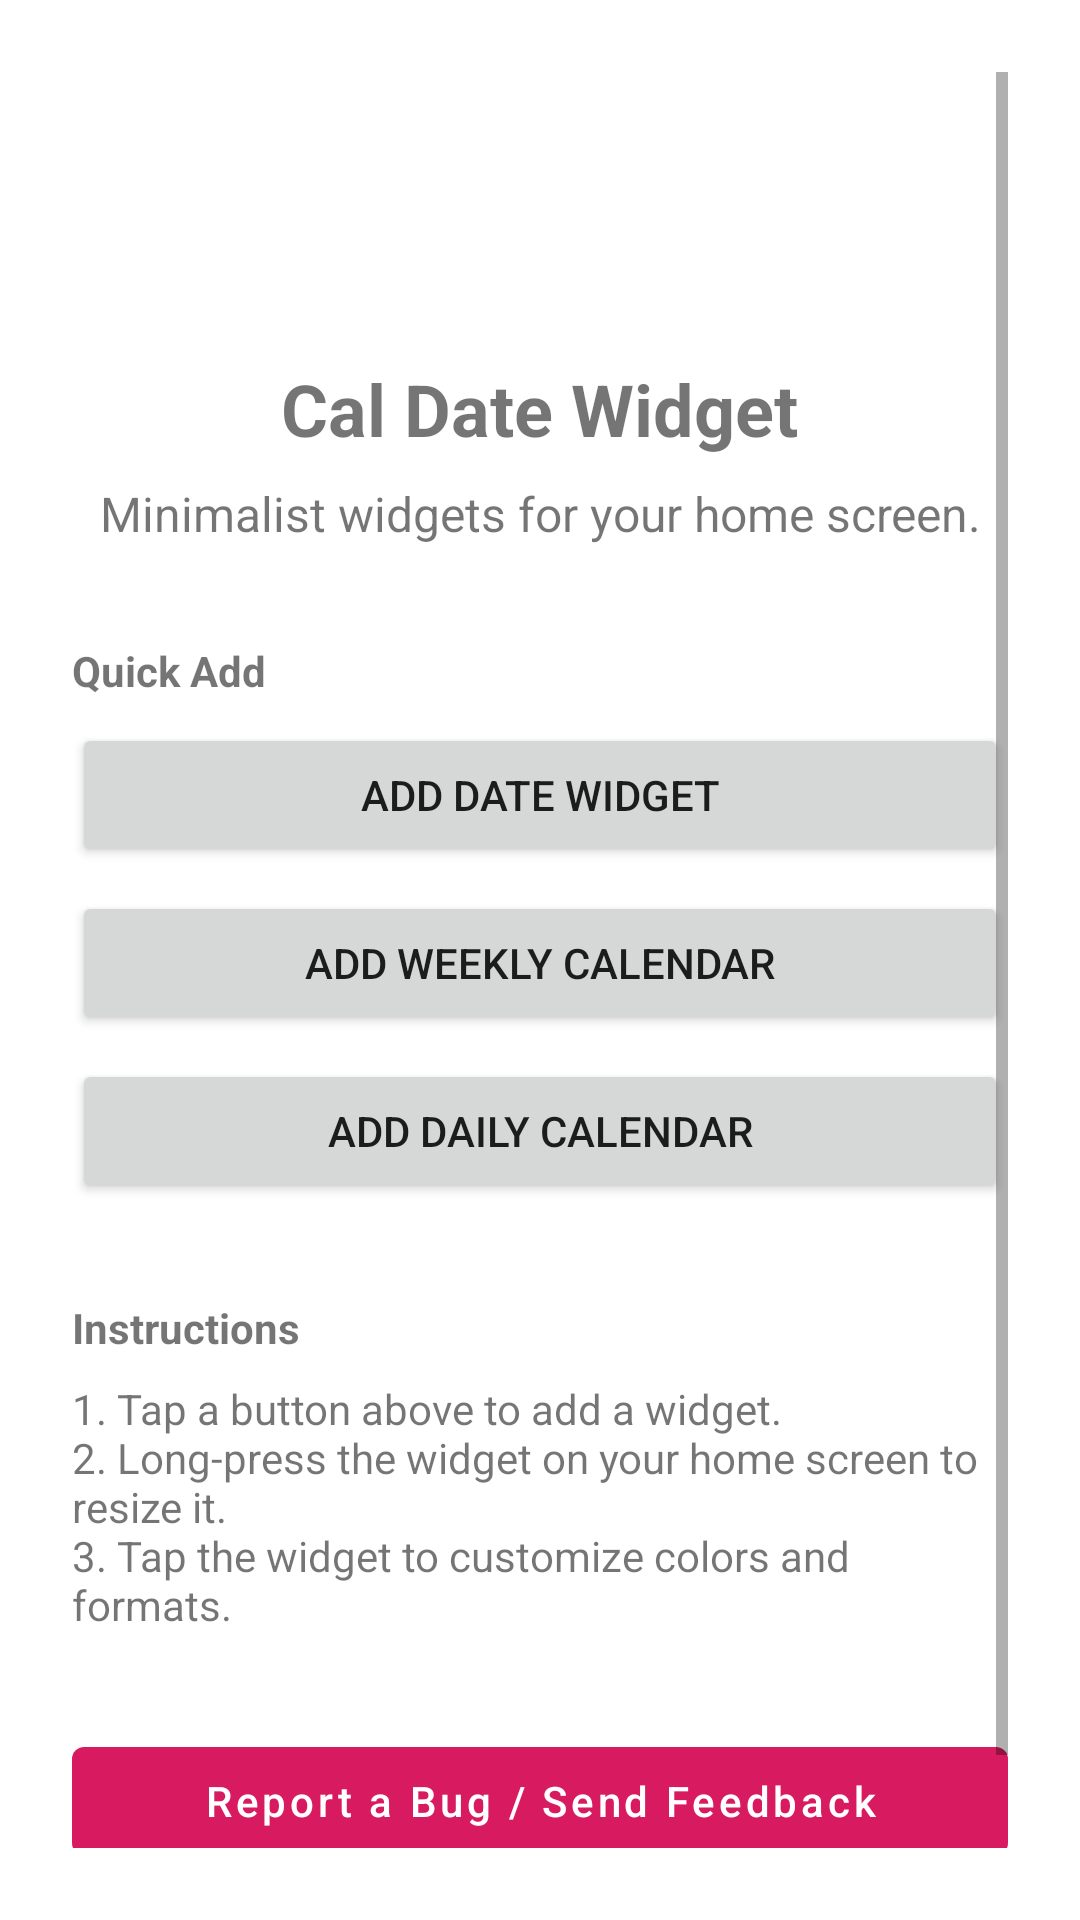

Produce the Android XML layout that renders to this screen, including the resource entries it uses.
<!-- AndroidManifest.xml: application theme Theme.CalDateWidget -->
<!-- res/layout/activity_main.xml -->
<?xml version="1.0" encoding="utf-8"?>
<ScrollView xmlns:android="http://schemas.android.com/apk/res/android"
    xmlns:app="http://schemas.android.com/apk/res-auto"
    android:layout_width="match_parent"
    android:layout_height="match_parent"
    android:padding="24dp">

    <LinearLayout
        android:layout_width="match_parent"
        android:layout_height="wrap_content"
        android:orientation="vertical"
        android:gravity="center_horizontal">

        <ImageView
            android:layout_width="80dp"
            android:layout_height="80dp"
            android:src="@mipmap/ic_launcher"
            android:layout_marginBottom="16dp"/>

        <TextView
            android:layout_width="wrap_content"
            android:layout_height="wrap_content"
            android:text="@string/welcome_title"
            android:textSize="24sp"
            android:textStyle="bold"
            android:layout_marginBottom="8dp"/>

        <TextView
            android:layout_width="wrap_content"
            android:layout_height="wrap_content"
            android:text="@string/welcome_subtitle"
            android:textSize="16sp"
            android:textAlignment="center"
            android:layout_marginBottom="32dp"/>

        <TextView
            android:layout_width="match_parent"
            android:layout_height="wrap_content"
            android:text="@string/label_quick_add"
            android:textStyle="bold"
            android:layout_marginBottom="8dp"/>

        <Button
            android:id="@+id/btn_add_date_widget"
            android:layout_width="match_parent"
            android:layout_height="wrap_content"
            android:text="@string/btn_add_date"
            android:layout_marginBottom="8dp"/>

        <Button
            android:id="@+id/btn_add_weekly_widget"
            android:layout_width="match_parent"
            android:layout_height="wrap_content"
            android:text="@string/btn_add_weekly"
            android:layout_marginBottom="8dp"/>

        <Button
            android:id="@+id/btn_add_daily_widget"
            android:layout_width="match_parent"
            android:layout_height="wrap_content"
            android:text="@string/btn_add_daily"
            android:layout_marginBottom="32dp"/>

        <TextView
            android:layout_width="match_parent"
            android:layout_height="wrap_content"
            android:text="@string/label_instructions"
            android:textStyle="bold"
            android:layout_marginBottom="8dp"/>

        <TextView
            android:layout_width="match_parent"
            android:layout_height="wrap_content"
            android:text="@string/instruction_text"
            android:layout_marginBottom="32dp"/>

        <com.google.android.material.button.MaterialButton
            android:id="@+id/btn_report_bug"
            style="@style/Widget.MaterialComponents.Button"
            android:layout_width="match_parent"
            android:layout_height="wrap_content"
            android:text="Report a Bug / Send Feedback"
            android:textColor="@color/white"
            app:backgroundTint="@color/btn_bug_report"
            android:layout_marginBottom="16dp"
            android:textAllCaps="false"/>

        <TextView
            android:id="@+id/tv_privacy_policy"
            android:layout_width="wrap_content"
            android:layout_height="wrap_content"
            android:text="@string/label_privacy_policy"
            android:textColor="?attr/colorPrimary"
            android:padding="8dp"/>

    </LinearLayout>
</ScrollView>
<!-- resources referenced by this layout -->
<resources>
  <color name="btn_bug_report">#D81B60</color>
  <color name="white">#FFFFFFFF</color>
  <!-- mipmap ic_launcher (mipmap-anydpi-v26) -->
  <?xml version="1.0" encoding="utf-8"?>
  <adaptive-icon xmlns:android="http://schemas.android.com/apk/res/android">
      <background android:drawable="@drawable/ic_app_icon_background"/>
      <foreground android:drawable="@drawable/ic_app_icon_foreground"/>
      <monochrome android:drawable="@drawable/ic_app_icon_foreground_mono"/>
  </adaptive-icon>
  <string name="btn_add_daily">Add Daily Calendar</string>
  <string name="btn_add_date">Add Date Widget</string>
  <string name="btn_add_weekly">Add Weekly Calendar</string>
  <string name="instruction_text">1. Tap a button above to add a widget.\n2. Long-press the widget on your home screen to resize it.\n3. Tap the widget to customize colors and formats.</string>
  <string name="label_instructions">Instructions</string>
  <string name="label_privacy_policy">Privacy Policy</string>
  <string name="label_quick_add">Quick Add</string>
  <string name="welcome_subtitle">Minimalist widgets for your home screen.</string>
  <string name="welcome_title">Cal Date Widget</string>
  <style name="Theme.CalDateWidget" parent="Theme.MaterialComponents.DayNight.DarkActionBar">
          <item name="colorPrimary">@color/purple_500</item>
          <item name="colorPrimaryVariant">@color/purple_700</item>
          <item name="colorOnPrimary">@color/white</item>
          <item name="colorSecondary">@color/teal_200</item>
          <item name="colorSecondaryVariant">@color/teal_700</item>
          <item name="colorOnSecondary">@color/black</item>
          <item name="android:statusBarColor">?attr/colorPrimaryVariant</item>
      </style>
  <!-- drawable ic_app_icon_background (drawable) -->
  <?xml version="1.0" encoding="utf-8"?>
  <shape xmlns:android="http://schemas.android.com/apk/res/android"
      android:shape="rectangle">
      <gradient
          android:startColor="#16161A"
          android:endColor="#050507"
          android:angle="270" />
  </shape>
  <!-- drawable ic_app_icon_foreground: vector/xml drawable (drawable, 3144 chars, omitted) -->
  <!-- drawable ic_app_icon_foreground_mono: vector/xml drawable (drawable, 3144 chars, omitted) -->
  <color name="purple_500">#FF6200EE</color>
  <color name="purple_700">#FF3700B3</color>
  <color name="teal_200">#FF03DAC5</color>
  <color name="teal_700">#FF018786</color>
  <color name="black">#FF000000</color>
</resources>
